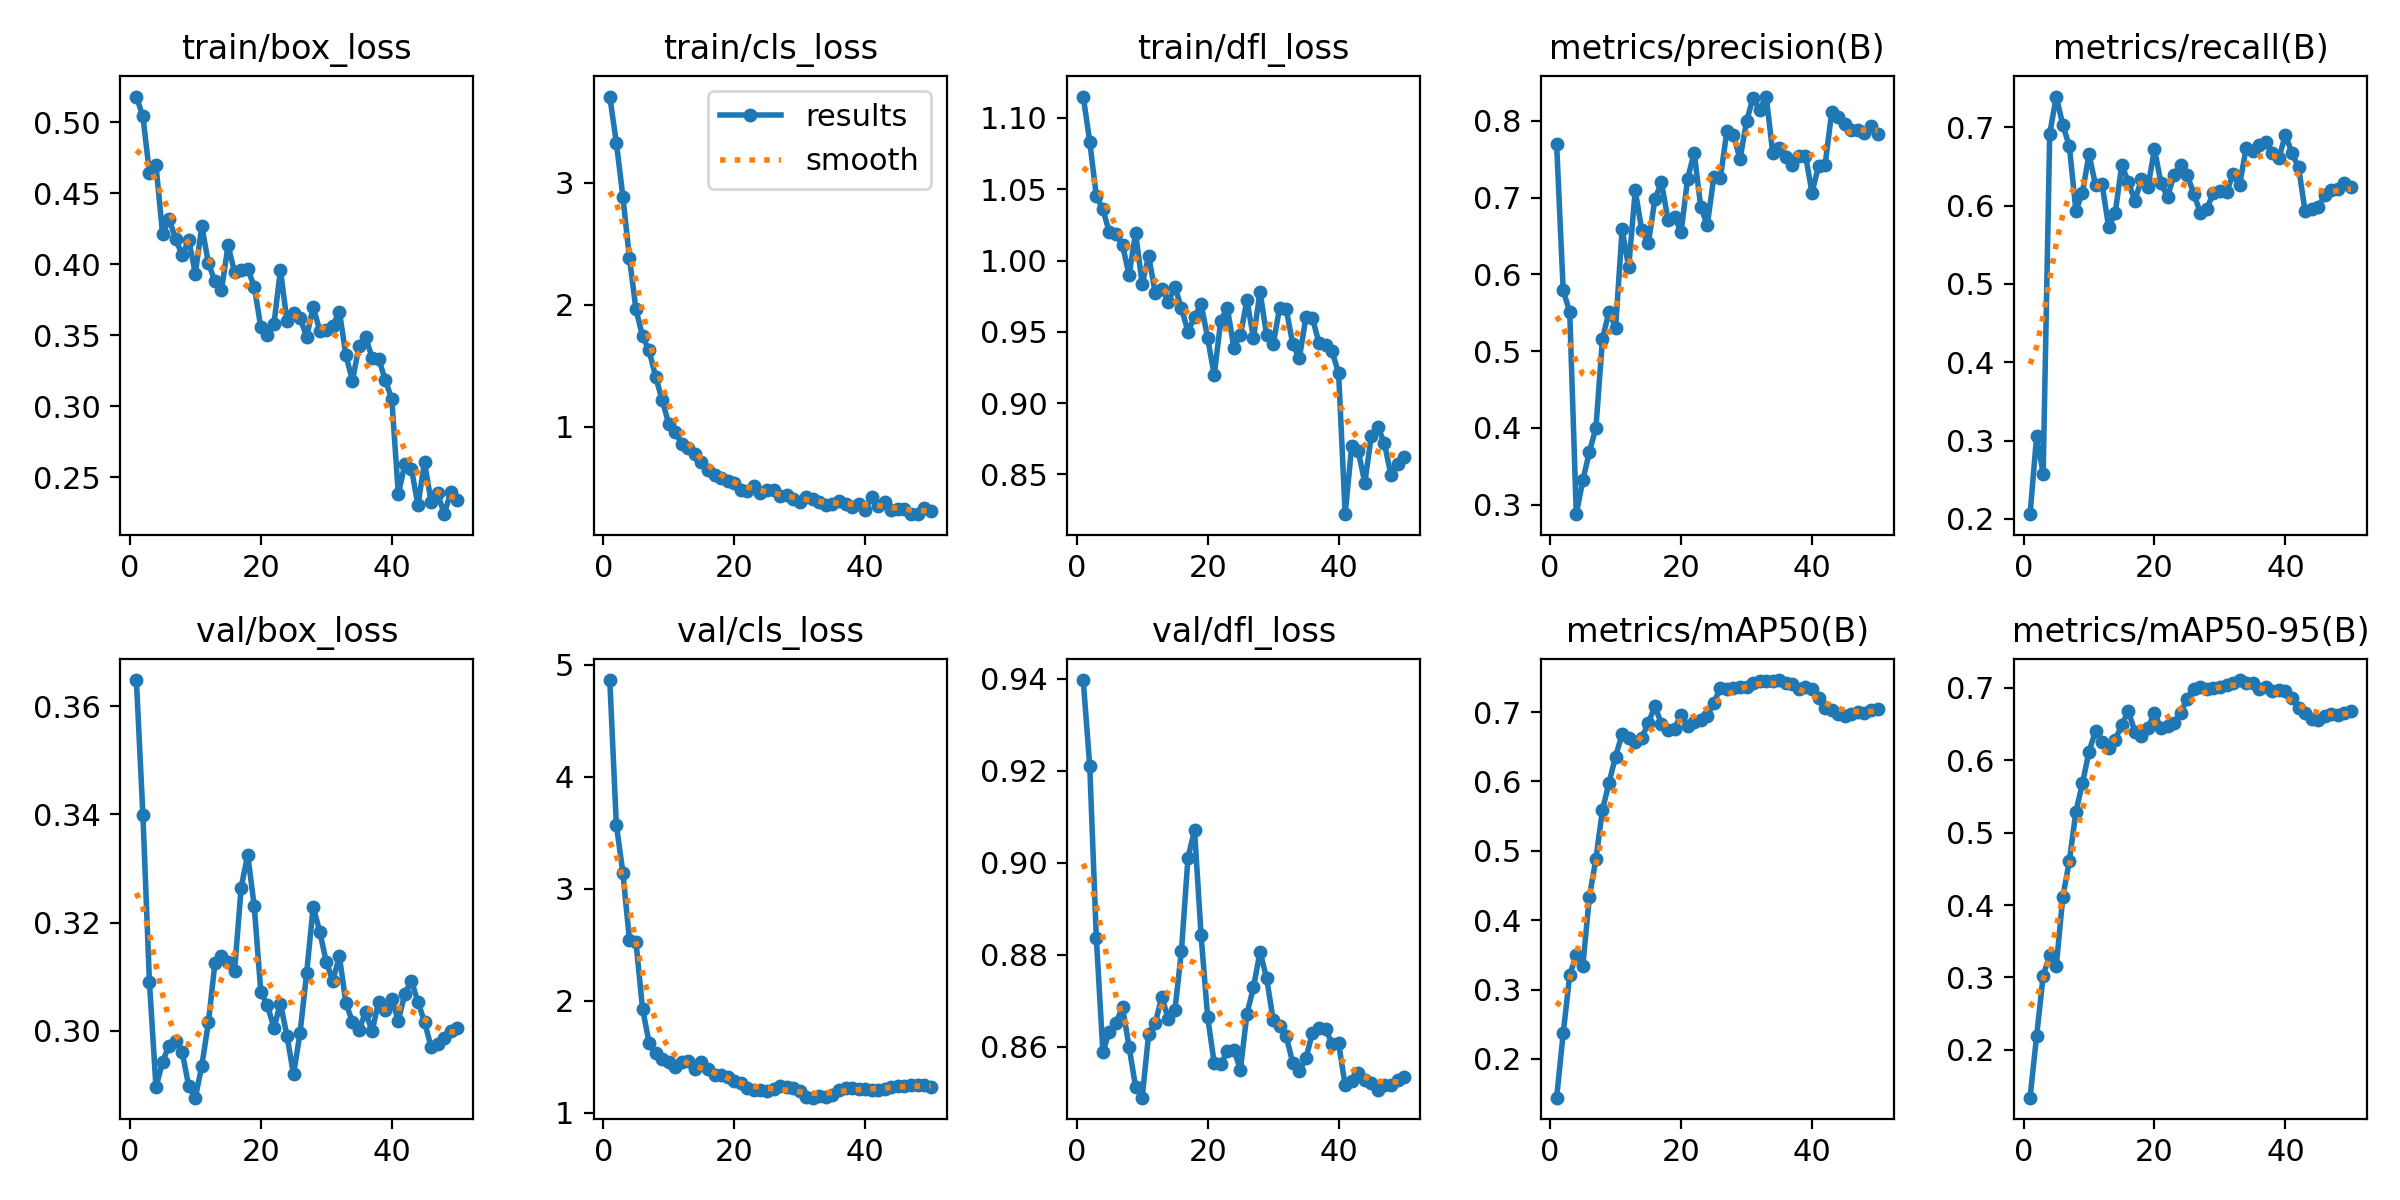

The file beside this chart, header and first rows:
epoch, time, train/box_loss, train/cls_loss, train/dfl_loss, metrics/precision(B), metrics/recall(B), metrics/mAP50(B), metrics/mAP50-95(B), val/box_loss, val/cls_loss, val/dfl_loss, lr/pg0, lr/pg1, lr/pg2, lr/pg3, lr/pg4, lr/pg5, lr/pg6, lr/pg7
1, 11.8, 0.5179, 3.705, 1.115, 0.7693, 0.2059, 0.1441, 0.1341, 0.3649, 4.864, 0.9397, 0.0003001, 0.0001, 0.0003001, 0.0001, 0.0003001, 0.0001, 0.0003001, 0.0001
2, 18.32, 0.5039, 3.327, 1.083, 0.5793, 0.3053, 0.2367, 0.2193, 0.3399, 3.573, 0.921, 0.0006303, 0.0002101, 0.0006303, 0.0002101, 0.0006303, 0.0002101, 0.0006303, 0.0002101
3, 22.15, 0.4639, 2.885, 1.045, 0.5507, 0.2578, 0.3207, 0.3023, 0.3089, 3.144, 0.8837, 0.000947, 0.0003157, 0.000947, 0.0003157, 0.000947, 0.0003157, 0.000947, 0.0003157
4, 25.82, 0.4695, 2.382, 1.036, 0.2875, 0.6919, 0.3501, 0.3314, 0.2895, 2.544, 0.8589, 0.00125, 0.0004167, 0.00125, 0.0004167, 0.00125, 0.0004167, 0.00125, 0.0004167
5, 31.18, 0.4212, 1.961, 1.02, 0.3318, 0.7395, 0.3345, 0.3156, 0.2943, 2.524, 0.8633, 0.00154, 0.0005132, 0.00154, 0.0005132, 0.00154, 0.0005132, 0.00154, 0.0005132
6, 34.64, 0.4317, 1.741, 1.019, 0.3686, 0.7033, 0.4338, 0.4111, 0.2973, 1.931, 0.8652, 0.001815, 0.0006051, 0.001815, 0.0006051, 0.001815, 0.0006051, 0.001815, 0.0006051
7, 37.89, 0.4177, 1.625, 1.011, 0.4, 0.6759, 0.4885, 0.4609, 0.2981, 1.627, 0.8686, 0.002078, 0.0006926, 0.002078, 0.0006926, 0.002078, 0.0006926, 0.002078, 0.0006926
8, 41.12, 0.4064, 1.41, 0.9899, 0.5162, 0.5933, 0.5592, 0.5289, 0.296, 1.537, 0.86, 0.002326, 0.0007755, 0.002326, 0.0007755, 0.002326, 0.0007755, 0.002326, 0.0007755
9, 44.35, 0.4172, 1.22, 1.019, 0.5516, 0.6167, 0.5984, 0.568, 0.2897, 1.483, 0.8512, 0.002562, 0.0008539, 0.002562, 0.0008539, 0.002562, 0.0008539, 0.002562, 0.0008539
10, 47.38, 0.3934, 1.025, 0.9838, 0.5304, 0.6656, 0.636, 0.6117, 0.2876, 1.451, 0.8489, 0.002783, 0.0009277, 0.002783, 0.0009277, 0.002783, 0.0009277, 0.002783, 0.0009277
11, 50.6, 0.4268, 0.9577, 1.003, 0.6586, 0.6264, 0.6683, 0.6404, 0.2935, 1.411, 0.8628, 0.002991, 0.0009971, 0.002991, 0.0009971, 0.002991, 0.0009971, 0.002991, 0.0009971
12, 53.6, 0.4006, 0.8603, 0.9773, 0.6092, 0.6272, 0.6623, 0.6252, 0.3016, 1.458, 0.8651, 0.003186, 0.001062, 0.003186, 0.001062, 0.003186, 0.001062, 0.003186, 0.001062
13, 56.59, 0.3879, 0.8283, 0.9803, 0.7094, 0.5727, 0.6574, 0.6174, 0.3125, 1.466, 0.8708, 0.003268, 0.001089, 0.003268, 0.001089, 0.003268, 0.001089, 0.003268, 0.001089
14, 59.57, 0.382, 0.7742, 0.9712, 0.6577, 0.5906, 0.6631, 0.6282, 0.3138, 1.396, 0.866, 0.003184, 0.001061, 0.003184, 0.001061, 0.003184, 0.001061, 0.003184, 0.001061
15, 62.57, 0.4131, 0.7107, 0.9815, 0.6403, 0.6521, 0.684, 0.6481, 0.3128, 1.454, 0.8679, 0.003099, 0.001033, 0.003099, 0.001033, 0.003099, 0.001033, 0.003099, 0.001033
16, 65.89, 0.3945, 0.6497, 0.9665, 0.6977, 0.6301, 0.7087, 0.6681, 0.3111, 1.394, 0.8808, 0.003014, 0.001005, 0.003014, 0.001005, 0.003014, 0.001005, 0.003014, 0.001005
17, 68.88, 0.396, 0.6087, 0.9501, 0.7201, 0.6066, 0.6832, 0.6394, 0.3265, 1.337, 0.9011, 0.002929, 0.0009763, 0.002929, 0.0009763, 0.002929, 0.0009763, 0.002929, 0.0009763
18, 71.84, 0.3967, 0.5806, 0.9606, 0.6715, 0.6337, 0.6749, 0.6333, 0.3326, 1.335, 0.9071, 0.002844, 0.000948, 0.002844, 0.000948, 0.002844, 0.000948, 0.002844, 0.000948
19, 74.82, 0.3843, 0.5582, 0.9695, 0.6753, 0.6242, 0.6764, 0.6449, 0.323, 1.318, 0.8842, 0.002759, 0.0009197, 0.002759, 0.0009197, 0.002759, 0.0009197, 0.002759, 0.0009197
20, 77.77, 0.3558, 0.538, 0.9458, 0.6548, 0.6722, 0.6959, 0.6645, 0.3072, 1.284, 0.8665, 0.002674, 0.0008914, 0.002674, 0.0008914, 0.002674, 0.0008914, 0.002674, 0.0008914
21, 80.72, 0.3501, 0.4794, 0.9196, 0.7246, 0.6286, 0.68, 0.6441, 0.3047, 1.266, 0.8564, 0.002589, 0.0008631, 0.002589, 0.0008631, 0.002589, 0.0008631, 0.002589, 0.0008631
22, 83.65, 0.3577, 0.477, 0.9577, 0.7585, 0.6112, 0.6851, 0.6469, 0.3006, 1.225, 0.8561, 0.002504, 0.0008348, 0.002504, 0.0008348, 0.002504, 0.0008348, 0.002504, 0.0008348
23, 86.91, 0.396, 0.5132, 0.967, 0.6883, 0.6398, 0.6889, 0.6518, 0.305, 1.206, 0.859, 0.00242, 0.0008065, 0.00242, 0.0008065, 0.00242, 0.0008065, 0.00242, 0.0008065
24, 89.89, 0.3598, 0.4573, 0.9389, 0.664, 0.6522, 0.6943, 0.665, 0.2991, 1.205, 0.8593, 0.002335, 0.0007782, 0.002335, 0.0007782, 0.002335, 0.0007782, 0.002335, 0.0007782
25, 92.82, 0.3655, 0.4848, 0.9476, 0.7271, 0.6391, 0.7138, 0.685, 0.2919, 1.194, 0.855, 0.00225, 0.0007499, 0.00225, 0.0007499, 0.00225, 0.0007499, 0.00225, 0.0007499
26, 95.82, 0.3624, 0.481, 0.9721, 0.7261, 0.6156, 0.7346, 0.6985, 0.2997, 1.215, 0.8671, 0.002165, 0.0007216, 0.002165, 0.0007216, 0.002165, 0.0007216, 0.002165, 0.0007216
27, 98.87, 0.3487, 0.4299, 0.9456, 0.7866, 0.5907, 0.7339, 0.7003, 0.3107, 1.237, 0.8729, 0.00208, 0.0006934, 0.00208, 0.0006934, 0.00208, 0.0006934, 0.00208, 0.0006934
28, 102.2, 0.3699, 0.4386, 0.9782, 0.7821, 0.596, 0.7344, 0.6986, 0.323, 1.233, 0.8807, 0.001995, 0.0006651, 0.001995, 0.0006651, 0.001995, 0.0006651, 0.001995, 0.0006651
29, 105.1, 0.3533, 0.4103, 0.9476, 0.7501, 0.6168, 0.7367, 0.6992, 0.3183, 1.221, 0.8749, 0.00191, 0.0006368, 0.00191, 0.0006368, 0.00191, 0.0006368, 0.00191, 0.0006368
30, 108.1, 0.3539, 0.3824, 0.9412, 0.7997, 0.6186, 0.7369, 0.7013, 0.3127, 1.197, 0.8659, 0.001825, 0.0006085, 0.001825, 0.0006085, 0.001825, 0.0006085, 0.001825, 0.0006085
31, 111, 0.3567, 0.4279, 0.967, 0.8302, 0.6175, 0.7416, 0.7044, 0.3093, 1.147, 0.8644, 0.001741, 0.0005802, 0.001741, 0.0005802, 0.001741, 0.0005802, 0.001741, 0.0005802
32, 114, 0.3667, 0.4102, 0.9659, 0.8143, 0.64, 0.7449, 0.7064, 0.3138, 1.137, 0.8623, 0.001656, 0.0005519, 0.001656, 0.0005519, 0.001656, 0.0005519, 0.001656, 0.0005519
33, 117, 0.3359, 0.3808, 0.9414, 0.8317, 0.6269, 0.7443, 0.7105, 0.3051, 1.156, 0.8565, 0.001571, 0.0005236, 0.001571, 0.0005236, 0.001571, 0.0005236, 0.001571, 0.0005236
34, 120, 0.3179, 0.358, 0.9314, 0.7583, 0.6737, 0.7453, 0.7069, 0.3017, 1.146, 0.8547, 0.001486, 0.0004953, 0.001486, 0.0004953, 0.001486, 0.0004953, 0.001486, 0.0004953
35, 123, 0.3426, 0.3686, 0.9602, 0.7645, 0.6705, 0.7463, 0.7066, 0.3002, 1.16, 0.8575, 0.001401, 0.000467, 0.001401, 0.000467, 0.001401, 0.000467, 0.001401, 0.000467
36, 129.1, 0.3486, 0.3902, 0.9598, 0.7533, 0.6778, 0.7421, 0.6977, 0.3034, 1.203, 0.8629, 0.001316, 0.0004387, 0.001316, 0.0004387, 0.001316, 0.0004387, 0.001316, 0.0004387
37, 132, 0.3342, 0.3655, 0.9421, 0.7428, 0.6815, 0.7403, 0.7009, 0.2999, 1.224, 0.864, 0.001231, 0.0004104, 0.001231, 0.0004104, 0.001231, 0.0004104, 0.001231, 0.0004104
38, 135, 0.3335, 0.3472, 0.9409, 0.7543, 0.6677, 0.7327, 0.6959, 0.3054, 1.226, 0.8639, 0.001146, 0.0003821, 0.001146, 0.0003821, 0.001146, 0.0003821, 0.001146, 0.0003821
39, 138.9, 0.3185, 0.3684, 0.9363, 0.7549, 0.661, 0.7364, 0.6973, 0.3038, 1.215, 0.8606, 0.001061, 0.0003538, 0.001061, 0.0003538, 0.001061, 0.0003538, 0.001061, 0.0003538
40, 142.9, 0.3053, 0.3219, 0.921, 0.7065, 0.6907, 0.7331, 0.6955, 0.3058, 1.216, 0.8607, 0.0009766, 0.0003255, 0.0009766, 0.0003255, 0.0009766, 0.0003255, 0.0009766, 0.0003255
41, 161.2, 0.2382, 0.4273, 0.8221, 0.7418, 0.6669, 0.7206, 0.6857, 0.3019, 1.206, 0.8515, 0.0008917, 0.0002972, 0.0008917, 0.0002972, 0.0008917, 0.0002972, 0.0008917, 0.0002972
42, 164.5, 0.2592, 0.3532, 0.87, 0.743, 0.6493, 0.7055, 0.6717, 0.3069, 1.205, 0.8525, 0.0008068, 0.0002689, 0.0008068, 0.0002689, 0.0008068, 0.0002689, 0.0008068, 0.0002689
43, 167.5, 0.2562, 0.3855, 0.8663, 0.8113, 0.5929, 0.7029, 0.6647, 0.3092, 1.216, 0.8542, 0.0007219, 0.0002406, 0.0007219, 0.0002406, 0.0007219, 0.0002406, 0.0007219, 0.0002406
44, 170.6, 0.2304, 0.3213, 0.8442, 0.8057, 0.5959, 0.6966, 0.6567, 0.3054, 1.229, 0.8528, 0.000637, 0.0002123, 0.000637, 0.0002123, 0.000637, 0.0002123, 0.000637, 0.0002123
45, 173.5, 0.2609, 0.3289, 0.8772, 0.796, 0.5979, 0.694, 0.6557, 0.3016, 1.241, 0.8521, 0.0005522, 0.0001841, 0.0005522, 0.0001841, 0.0005522, 0.0001841, 0.0005522, 0.0001841
46, 176.5, 0.2329, 0.3256, 0.8833, 0.7877, 0.6137, 0.6976, 0.6606, 0.297, 1.243, 0.8506, 0.0004673, 0.0001558, 0.0004673, 0.0001558, 0.0004673, 0.0001558, 0.0004673, 0.0001558
47, 179.5, 0.2389, 0.2847, 0.8718, 0.7884, 0.6202, 0.6997, 0.6636, 0.2975, 1.247, 0.8516, 0.0003824, 0.0001275, 0.0003824, 0.0001275, 0.0003824, 0.0001275, 0.0003824, 0.0001275
48, 182.5, 0.2241, 0.2893, 0.8493, 0.7837, 0.6218, 0.6988, 0.6621, 0.2987, 1.248, 0.8516, 0.0002975, 9.91726e-05, 0.0002975, 9.91726e-05, 0.0002975, 9.91726e-05, 0.0002975, 9.91726e-05
49, 185.7, 0.2394, 0.3325, 0.8575, 0.7935, 0.6296, 0.7025, 0.6656, 0.3, 1.248, 0.8527, 0.0002126, 7.08784e-05, 0.0002126, 7.08784e-05, 0.0002126, 7.08784e-05, 0.0002126, 7.08784e-05
50, 188.6, 0.2342, 0.3068, 0.8626, 0.7824, 0.6243, 0.705, 0.6677, 0.3006, 1.235, 0.8535, 0.0001278, 4.25842e-05, 0.0001278, 4.25842e-05, 0.0001278, 4.25842e-05, 0.0001278, 4.25842e-05
